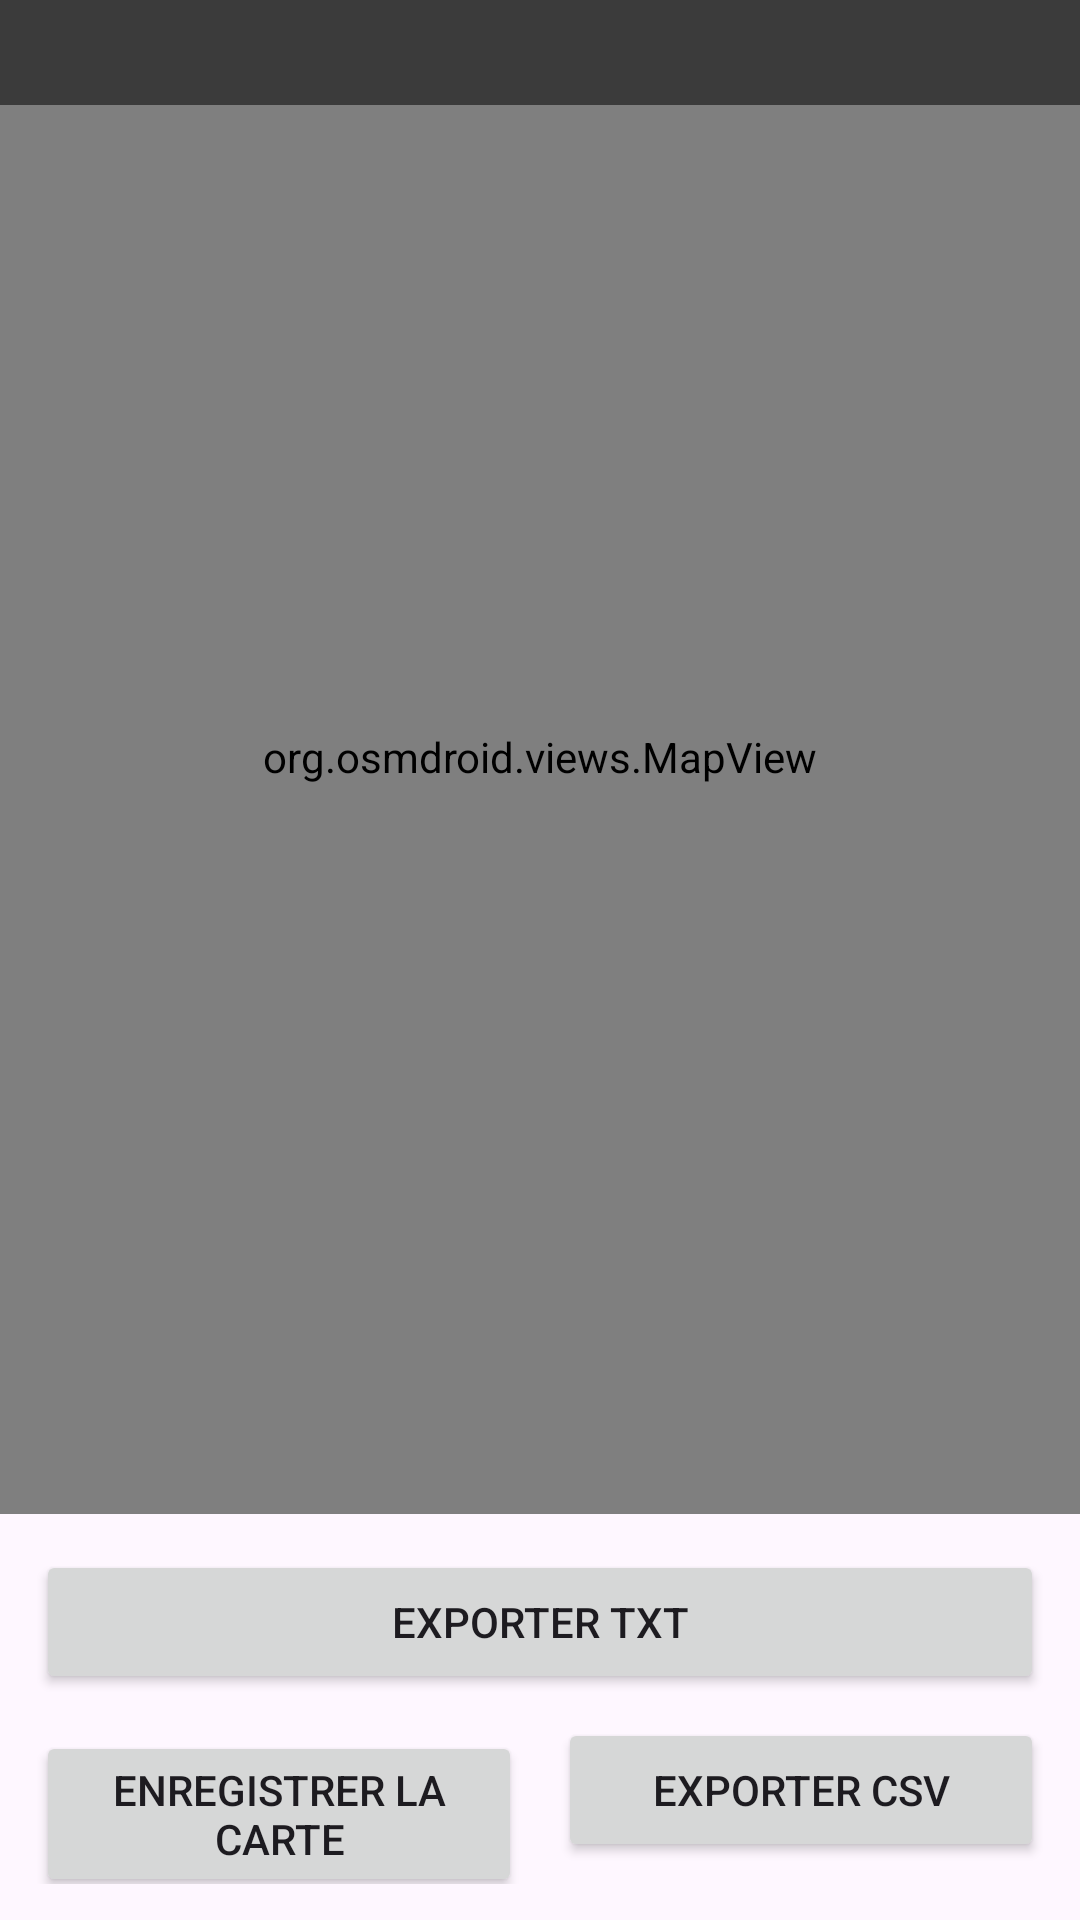

Produce the Android XML layout that renders to this screen, including the resource entries it uses.
<!-- AndroidManifest.xml: application theme Theme.UrbanARLocalizer -->
<!-- res/layout/activity_map.xml -->
<?xml version="1.0" encoding="utf-8"?>
<androidx.constraintlayout.widget.ConstraintLayout xmlns:android="http://schemas.android.com/apk/res/android"
    xmlns:app="http://schemas.android.com/apk/res-auto"
    android:layout_width="match_parent"
    android:layout_height="match_parent">

    <org.osmdroid.views.MapView
        android:id="@+id/mapView"
        android:layout_width="0dp"
        android:layout_height="0dp"
        app:layout_constraintTop_toTopOf="parent"
        app:layout_constraintStart_toStartOf="parent"
        app:layout_constraintEnd_toEndOf="parent"
        app:layout_constraintBottom_toTopOf="@id/buttonColumn" />

    <TextView
        android:id="@+id/mapStatusText"
        android:layout_width="match_parent"
        android:layout_height="wrap_content"
        android:background="#88000000"
        android:textColor="#FFFFFF"
        android:padding="8dp"
        android:text=""
        app:layout_constraintTop_toTopOf="parent" />

    <LinearLayout
        android:id="@+id/buttonColumn"
        android:layout_width="match_parent"
        android:layout_height="wrap_content"
        android:orientation="vertical"
        android:padding="12dp"
        app:layout_constraintBottom_toBottomOf="parent">

        
        <Button
            android:id="@+id/exportTxtButton"
            android:layout_width="match_parent"
            android:layout_height="wrap_content"
            android:layout_marginBottom="8dp"
            android:text="@string/export_txt_button" />

        <LinearLayout
            android:id="@+id/buttonBar"
            android:layout_width="match_parent"
            android:layout_height="wrap_content"
            android:orientation="horizontal"
            android:weightSum="2">

            <Button
                android:id="@+id/saveMapButton"
                android:layout_width="0dp"
                android:layout_height="wrap_content"
                android:layout_weight="1"
                android:layout_marginEnd="6dp"
                android:text="@string/save_map_button" />

            <Button
                android:id="@+id/exportCsvButton"
                android:layout_width="0dp"
                android:layout_height="wrap_content"
                android:layout_weight="1"
                android:layout_marginStart="6dp"
                android:text="@string/export_csv_button" />

        </LinearLayout>

    </LinearLayout>

</androidx.constraintlayout.widget.ConstraintLayout>
<!-- resources referenced by this layout -->
<resources>
  <string name="export_csv_button">Exporter CSV</string>
  <string name="export_txt_button">Exporter txt</string>
  <string name="save_map_button">Enregistrer la carte</string>
  <style name="Theme.UrbanARLocalizer" parent="Theme.Material3.DayNight.NoActionBar" />
</resources>
